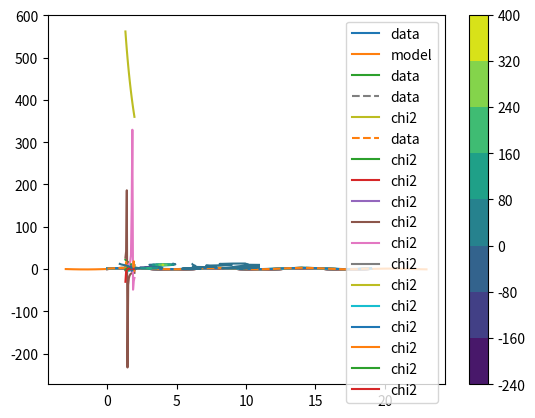

Recreate this plot in Python. (Note: this script raises an exception after producing the figure.)

# coding: utf-8

# # Interpolate wavelength on multiple dimensions
#
# [redacted]
# To try and interpolate N-D data along the first axis.
#
# This is to be able to perfrom chisquare analsysis for many parameters.

# In[ ]:


import numpy as np
import scipy as sp
from scipy.stats import chisquare
import matplotlib.pyplot as plt
get_ipython().magic('matplotlib inline')


# The model we have is obs (w, f), and model (wm, fm).
#
# the model is combined (x + (y*a)*v) * gamma    two doppler shifts of v and gamma.
#
# We either need to be able to perform broadcasting inside Pyastronomy.dopplershift, or do it ourselves and interpolate.
#

# In[ ]:


w = np.arange(20)
A = 1.7
S = 1.1
f = A * np.sin(w) + S

plt.plot(w, f, label="data")
plt.legend()
plt.show()


# In[ ]:


wm = np.linspace(-3,23, 50)
fm = np.sin(wm)
plt.plot(wm, fm, label="model")
plt.plot(w, f, label="data")
plt.show()


# # Add a second axis for the amplitude

# In[ ]:


a = np.arange(1.3, 2, 0.05)
print(a)
a.shape


# In[ ]:


fma  = fm[:, None] * a    # Each column is 
fma.shape


# In[ ]:


# make wavelength axis also the same
wma = wm[:, None] * np.ones_like(a)
wma.shape


# In[ ]:


# Need to interpolate fma from wma to w
# np.interp does not work on 2d.
w_func = sp.interpolate.interp1d(wm, fma, axis=0, kind="slinear")



# In[ ]:


fma_interp = w_func(w)
#fma_cube = w_func(w)
#fma_spl = w_func(w)
fma_interp.shape


# In[ ]:


plt.plot(w, fma_interp)
plt.plot(w, f,  "--", label="data")
plt.legend()
plt.show()


# In[ ]:


chi2 = np.sum((f[:, None] - fma_interp)**2 / fma_interp, axis=0)

plt.plot(a, chi2, label="chi2")
plt.legend()
plt.show()


# In[ ]:


# Find the minimum value
m = np.argmin(chi2)
a_min = a[m]
a_min


# # Add a third axis for a vertical shift
#

# In[ ]:


shift = np.arange(0.1, 1.3, 0.1)
print(len(shift))
fmas = fma[:, :, None] + shift
fmas.shape


# In[ ]:


wmas = wma[:, :, None] * np.ones_like(shift)
wmas.shape


# In[ ]:


print(wm.shape)
print(fmas.shape)
w_sfunc = sp.interpolate.interp1d(wm, fmas, axis=0, kind="slinear")

fmas_interp = w_sfunc(w)
fmas_interp.shape


# In[ ]:


plt.plot(w, fmas_interp[:,3, :])
plt.plot(w, f,  "--", label="data")
plt.legend()
plt.show()


# In[ ]:


chi2s = np.sum((f[:, None, None] - fmas_interp)**2 / fmas_interp, axis=0)

plt.plot(a, chi2s, label="chi2")
plt.legend()
plt.show()


# In[ ]:


X, Y = np.meshgrid(shift, a)
print(X.shape)
plt.contourf(X, Y, chi2s)
plt.colorbar()
plt.plot()
plt.show()
chi2s.shape


# In[ ]:


c2min = chi2s.argmin()
print(c2min)
chi2s[np.unravel_index(c2min, chi2s.shape)]


# In[ ]:


np.unravel_index(976, (140, 7))



# In[ ]:


plt.contour(chi2s)
plt.show()


# In[ ]:





# # Interpolating different wavelength axis. 
#
# Each wl dimension has a dopplershift added.
#

# In[ ]:


c = 500
vc = (1 + np.arange(10) / c)
print(wm.shape)
print(vc.shape)
doppler =  wm[:, np.newaxis] *  vc

print(doppler.shape)
#print(doppler)



# In[ ]:


plt.plot(doppler, fmas[:,:,5])
plt.show()


# In[ ]:


# doppler_interp = sp.interpolate.interp1d(doppler, fm)
print(len(wm))
print(len(vc))
print(fma.shape)    # fma includes the amplitude also.
# Cannot inperpolate directly for all the different wavelengths at once. Therefore
dims = fmas.shape + (len(vc),)  # add extra arry to dim
print(dims)
result = np.empty(dims)
print(result.shape)
for i, v in enumerate(vc):
    wm_vc = wm * v
    #  print(wm_vc.shape)
    #  print(fma.shape)
    func = sp.interpolate.interp1d(wm_vc, fmas, axis=0, bounds_error=False, fill_value=99999)
    # print(func(wm))
    result[:,:, :, i] = func(wm)


# In[ ]:


print(result)


# # This lets me doppler shift the wavelength and return it to wm.
#
# In the second case for model I will just want to return it to the wavelength values of the observation.

# In[ ]:


# interp to obs
func = sp.interpolate.interp1d(wm, result, axis=0, bounds_error=False, fill_value=np.nan)
fmasd = func(w)
chi2d = np.sum((f[:, None, None, np.newaxis] - fmasd)**2 / fmasd, axis=0)
chi2d


# In[ ]:


chi2d.shape


# In[ ]:


fmasd.shape


# In[ ]:


a.shape


# In[ ]:


# Try a 3d chisquare 

x_2 = chisquare(f[:, np.newaxis, np.newaxis, np.newaxis], fmasd, axis=0).statistic

x_2.argmin()
vals = np.unravel_index(x_2.argmin(), x_2.shape)
print("index of min = ", vals)   # returns the minimum index location




#  This provides a framework for chisquare of large arrays. for my simulations

# In[ ]:


plt.title("shift min")
plt.contourf(x_2[:,3,:])
plt.show()

plt.contourf(x_2[4,:,:])
plt.title("amplitude min")
plt.show()

plt.contourf(x_2[:,:,4])
plt.title("doppler min")
plt.show()


# Currently these plots do not look very informative. I will need to remove the bad interpolation values also.

# In[ ]:




